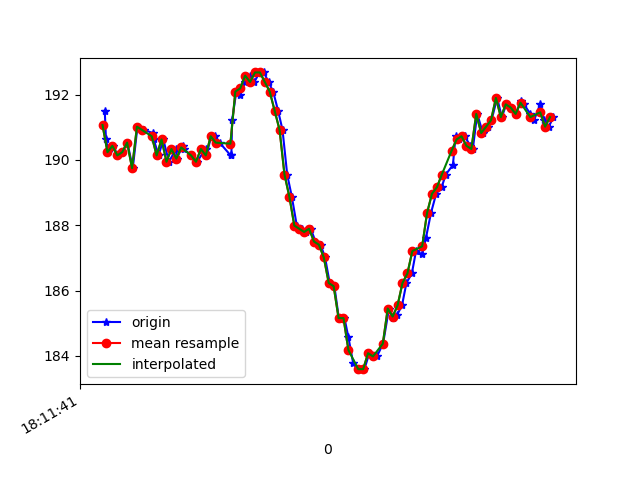

Source data for this figure (header and first rows):
1617819101669, 514745278057052, 191.5039, -233.00781, -62.01172
1617819101674, 514745297132867, 190.6, -232.7, -62.89
1617819101684, 514745316178161, 190.2, -232.5, -62.4
1617819101703, 514745335131891, 190.4, -233.2, -62.3
1617819101722, 514745354146663, 190.1, -232.9, -62.4
1617819101741, 514745373252999, 190.2, -232.5, -62.11
1617819101761, 514745392267772, 190.5, -232.4, -62.3
1617819101783, 514745411374108, 189.7, -233.4, -62.5
1617819101802, 514745430327838, 191, -232.5, -61.62
1617819101829, 514745449525738, 190.9, -232.3, -62.11
1617819101864, 514745469028851, 190.8, -232.8, -62.79
1617819101868, 514745488226751, 190.6, -232.7, -61.82
1617819101888, 514745507302566, 190.1, -233.5, -62.7
1617819101907, 514745526653073, 190.6, -232.6, -62.3
1617819101930, 514745545728887, 189.9, -232.9, -62.11
1617819101959, 514745565048873, 190.3, -233, -62.3
1617819101961, 514745584246773, 190, -232.5, -62.11
1617819101987, 514745603597280, 190.4, -233.1, -62.7
1617819101990, 514745622551009, 190.3, -232.6, -63.09
1617819102020, 514745641870995, 190.1, -232.9, -62.7
1617819102044, 514745661313065, 189.9, -232.9, -63.48
1617819102079, 514745680327838, 190.3, -232.6, -63.09
1617819102082, 514745699525738, 190.1, -233.7, -63.48
1617819102102, 514745718571031, 190.7, -233.9, -64.06
1617819102118, 514745737891017, 190.7, -234.1, -63.48
1617819102136, 514745757333087, 190.5, -234, -63.57
1617819102181, 514745794782727, 190.1, -233.8, -64.45
1617819102184, 514745800612296, 190.1, -233.8, -64.45
1617819102187, 514745815293043, 191.2, -232.9, -62.89
1617819102204, 514745834307816, 192.1, -232, -61.13
1617819102221, 514745853505716, 192, -230.9, -60.94
1617819102239, 514745872551009, 192.4, -231.2, -59.96
1617819102259, 514745891596303, 192.6, -229.5, -58.5
1617819102277, 514745910641597, 192.4, -228.4, -58.01
1617819102299, 514745929625848, 192.7, -228.5, -57.13
1617819102316, 514745948762705, 192.7, -227.4, -56.15
1617819102335, 514745967746956, 192.4, -227.3, -55.76
1617819102354, 514745986822771, 192.1, -226.2, -53.71
1617819102374, 514746005929107, 191.5, -224.2, -50.49
1617819102392, 514746024974401, 190.9, -221.8, -45.7
1617819102411, 514746044111258, 189.6, -220.4, -40.53
1617819102430, 514746063278637, 188.9, -218.8, -34.96
1617819102450, 514746082415495, 188, -218.8, -29.79
1617819102470, 514746101552352, 187.9, -218.3, -22.85
1617819102488, 514746120963901, 187.8, -219.6, -16.11
1617819102507, 514746139856589, 187.9, -221.8, -10.45
1617819102526, 514746158871361, 187.5, -222.9, -6.836
1617819102547, 514746178008218, 187.4, -222.9, -6.641
1617819102565, 514746197114555, 187, -222.6, -8.203
1617819102584, 514746216404019, 186.2, -222.2, -10.16
1617819102603, 514746235540876, 186.1, -221.4, -11.23
1617819102621, 514746254708255, 185.2, -220.8, -11.52
1617819102644, 514746273875634, 185.2, -221, -10.94
1617819102660, 514746293073534, 184.6, -221.3, -12.99
1617819102679, 514746312240913, 183.8, -221, -13.96
1617819102700, 514746331347249, 183.6, -220.6, -15.82
1617819102725, 514746350606192, 183.6, -219.6, -17.48
1617819102745, 514746370261911, 184.1, -219.1, -20.31
1617819102761, 514746389490333, 184, -218.9, -23.34
1617819102776, 514746408718754, 184, -219.1, -27.34
1617819102801, 514746428038740, 184.4, -218.8, -30.37
... 36 more rows
